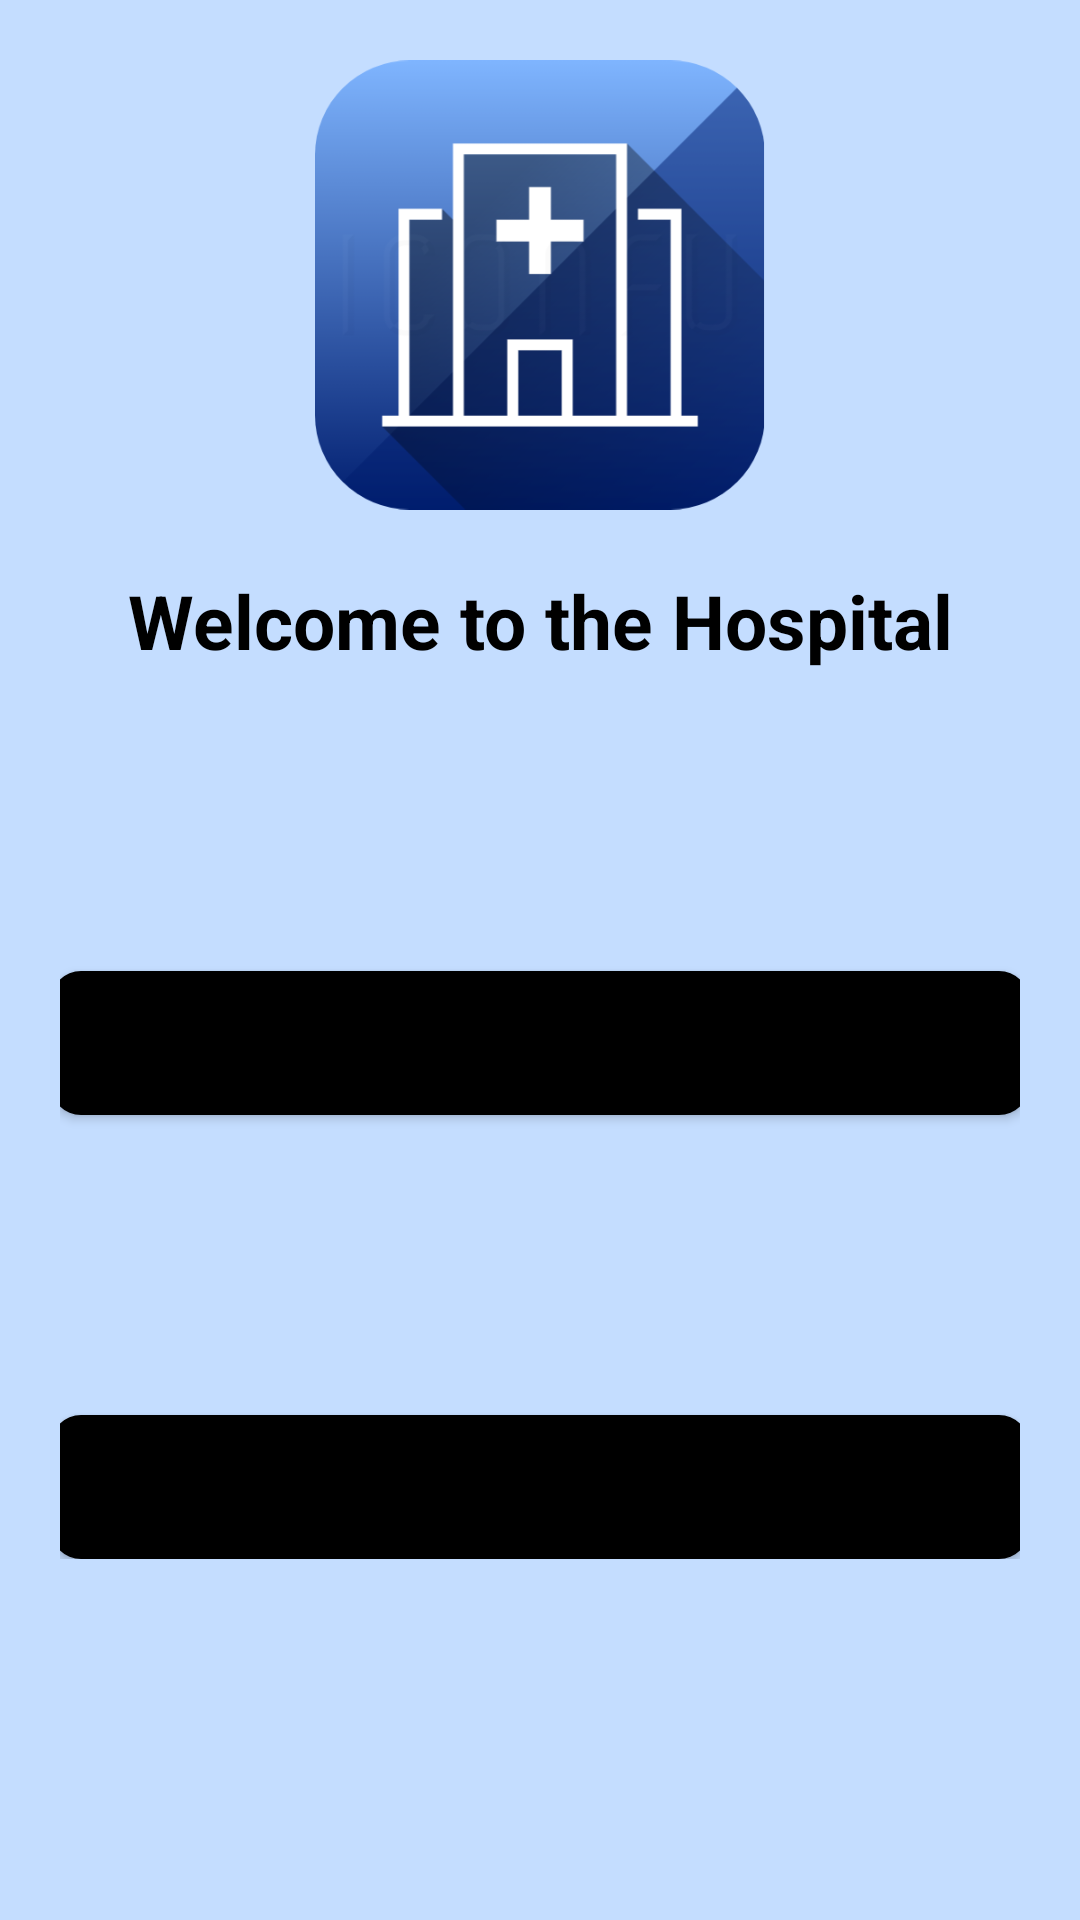

This screen was rendered from an Android layout file. Write that file and the resources it references.
<!-- AndroidManifest.xml: application theme Theme.HospitalManagement -->
<!-- res/layout/activity_patient_page.xml -->
<?xml version="1.0" encoding="utf-8"?>
<ScrollView xmlns:android="http://schemas.android.com/apk/res/android"
    xmlns:app="http://schemas.android.com/apk/res-auto"
    xmlns:tools="http://schemas.android.com/tools"
    android:layout_width="match_parent"
    android:layout_height="match_parent"
    tools:context=".PatientPageActivity">

    <LinearLayout
        android:layout_width="match_parent"
        android:layout_height="wrap_content"
        android:padding="20dp"
        android:orientation="vertical">
        
        <ImageView
            android:id="@+id/logo"
            android:layout_width="150dp"
            android:layout_height="150dp"
            android:layout_gravity="center"
            android:contentDescription="@string/welcome_message"
            android:src="@drawable/logo"
            app:srcCompat="@drawable/logo"
            android:layout_marginBottom="10dp" />

        

        <TextView
            android:id="@+id/title"
            android:layout_width="match_parent"
            android:layout_height="wrap_content"
            android:layout_marginTop="10dp"
            android:gravity="center"
            android:text="Welcome to the Hospital"
            android:textColor="@color/black"
            android:textSize="25sp"
            android:textStyle="bold" />

        <Button
            android:id="@+id/bookAppointPatient"
            android:layout_width="326dp"
            android:layout_height="wrap_content"
            android:layout_gravity="center"
            android:layout_marginTop="100dp"
            android:background="@drawable/button_background"
            android:text="Book Appointment"
            android:textAllCaps="false"
            android:textSize="17sp" />


        <Button
            android:id="@+id/logoutPatient"
            android:layout_width="326dp"
            android:layout_height="wrap_content"
            android:layout_gravity="center"
            android:layout_marginTop="100dp"
            android:background="@drawable/button_background"
            android:text="Logout"
            android:textAllCaps="false"
            android:textSize="17sp" />
    </LinearLayout>
</ScrollView>
<!-- resources referenced by this layout -->
<resources>
  <!-- drawable button_background (drawable) -->
  <?xml version="1.0" encoding="utf-8"?>
  <shape xmlns:android="http://schemas.android.com/apk/res/android">
      <solid
          android:color="#000"/>
      <corners
          android:radius="10dp"/>
  </shape>
  <!-- drawable logo: png bitmap (drawable, 59023 bytes) -->
  <string name="welcome_message">My Hospital</string>
  <style name="Theme.HospitalManagement" parent="Theme.MaterialComponents.Light.NoActionBar">
          
          <item name="colorPrimary">@color/colorPrimary</item>
          <item name="colorPrimaryVariant">@color/colorPrimary</item>
          <item name="colorOnPrimary">#FEE2C5</item>
          
          <item name="colorSecondary">@color/teal_200</item>
          <item name="colorSecondaryVariant">@color/teal_700</item>
          <item name="colorOnSecondary">@color/black</item>
          
          <item name="android:statusBarColor" tools:targetApi="l">?attr/colorPrimaryVariant</item>
          
          <item name="android:background">#C4DDFF</item>
      </style>
  <color name="colorPrimary">#001D6E</color>
  <!-- not gathered from this repository: default colours our renderer supplied (Android Studio template values) -->
  <color name="teal_200">#FF03DAC5</color>
  <color name="teal_700">#FF018786</color>
  <color name="black">#FF000000</color>
</resources>
